Dataset: Dataset (GitHub, Mukilan-s18/Defect-Detection). Classes: bottom, side, top.

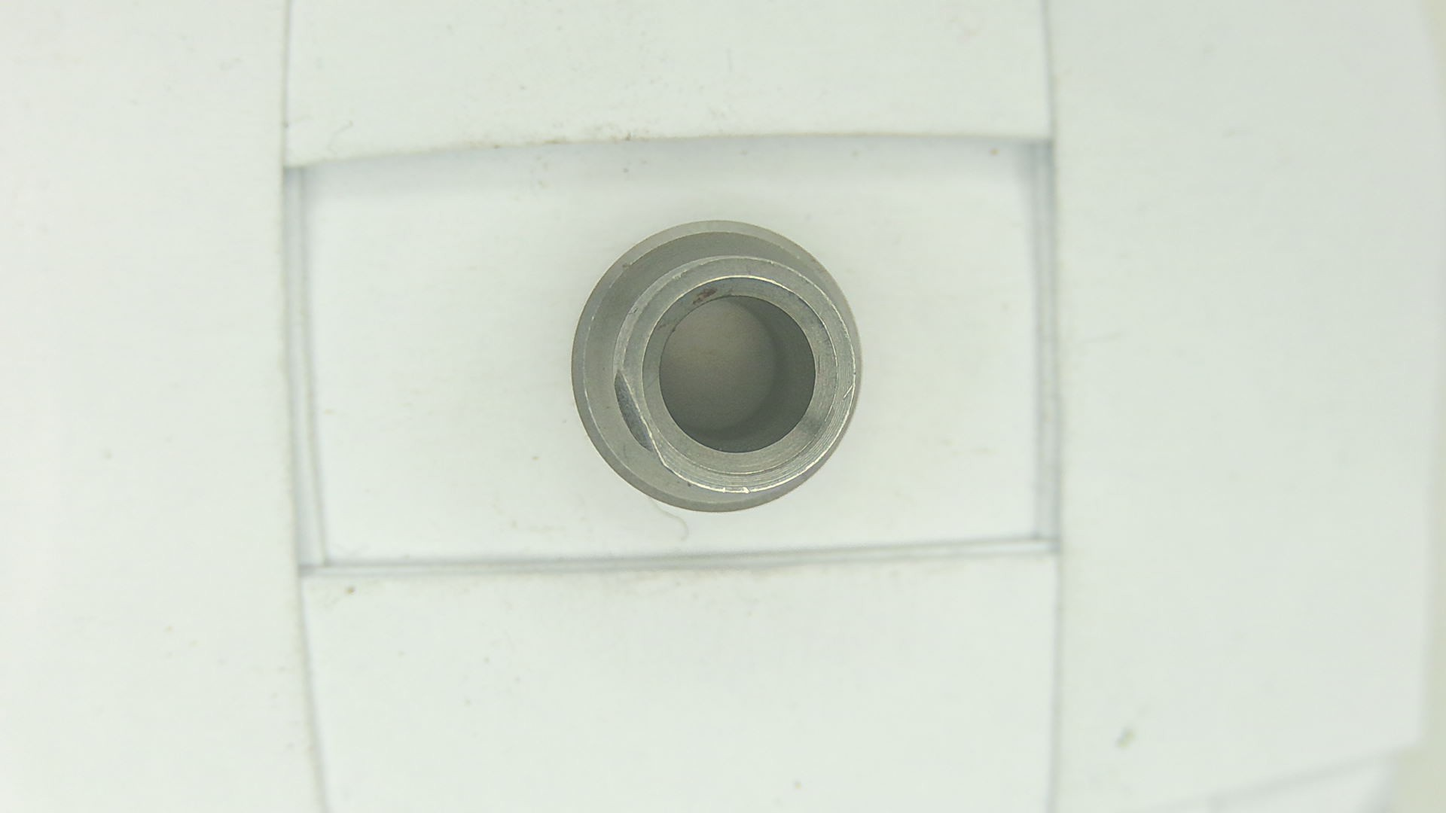
Label: bottom

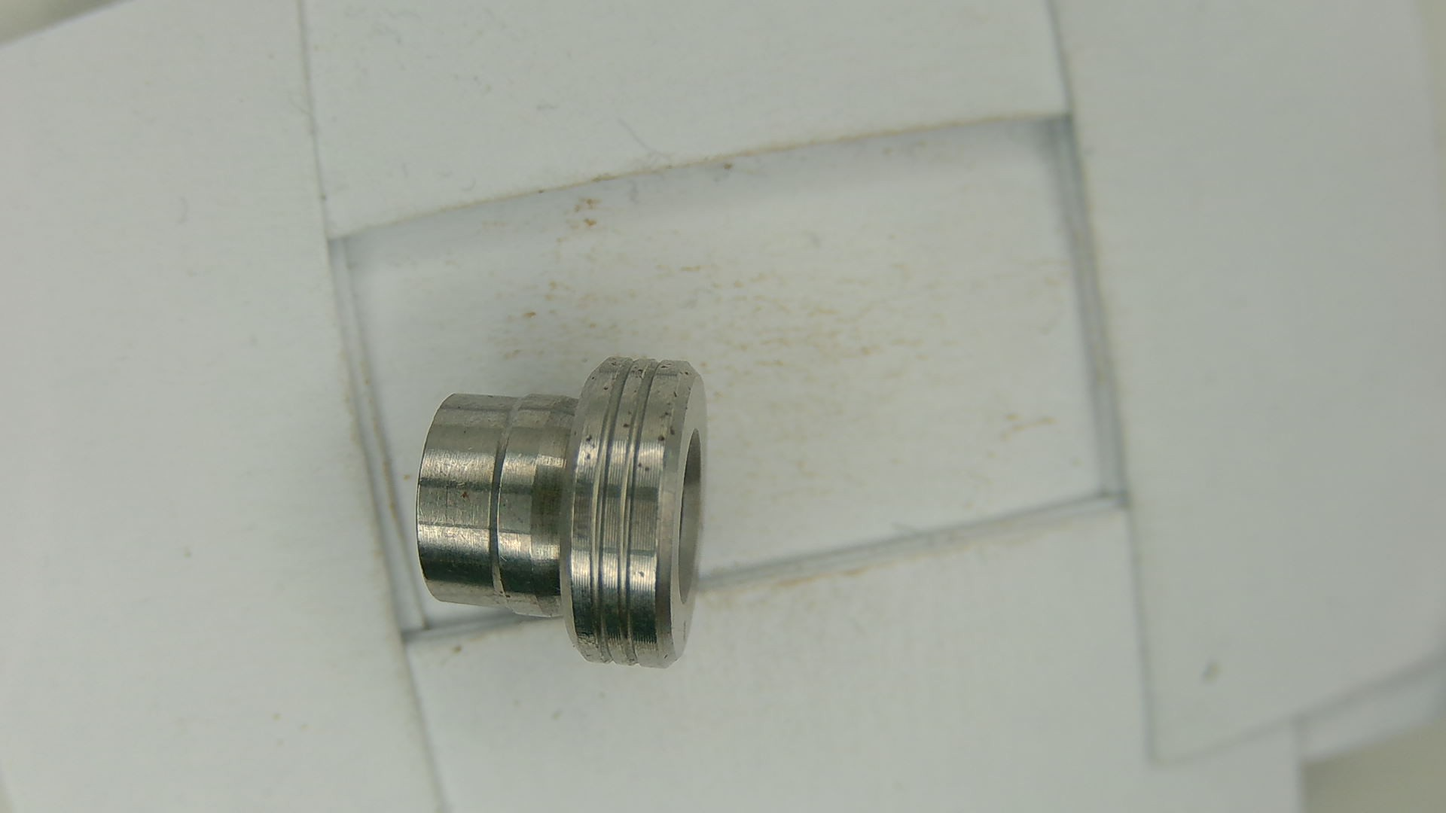
Label: side

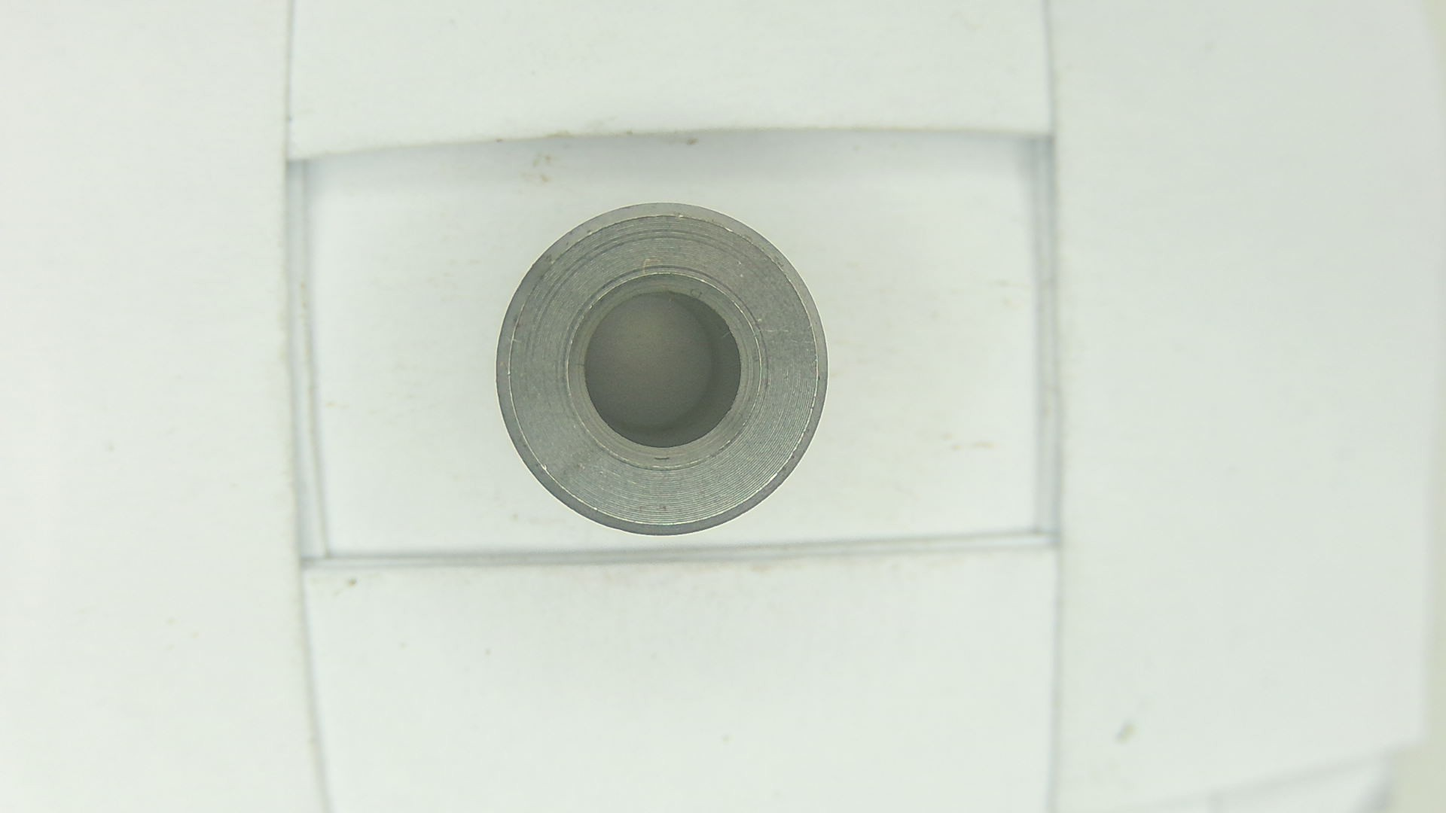
Label: top

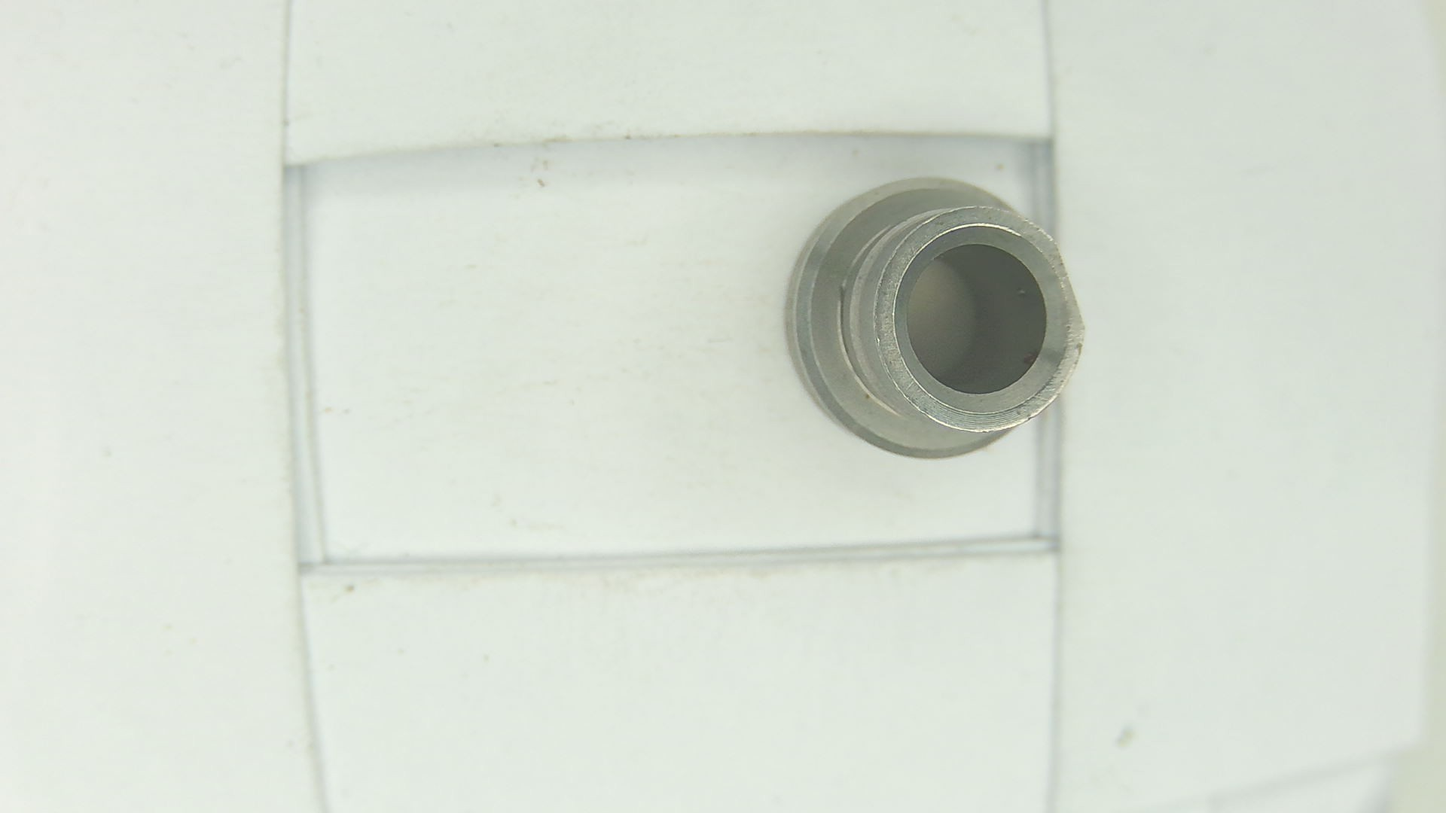
Label: bottom

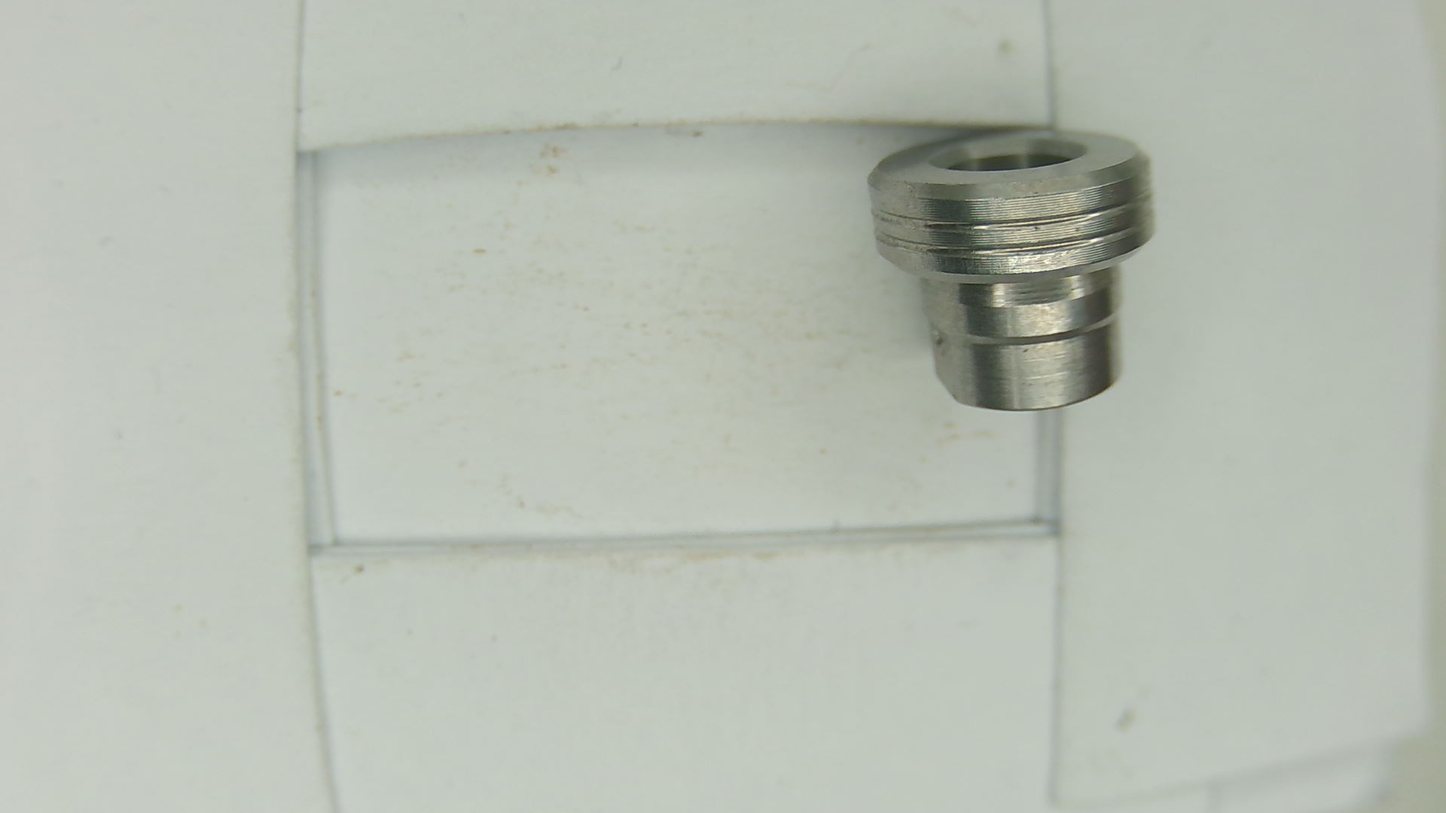
Label: side

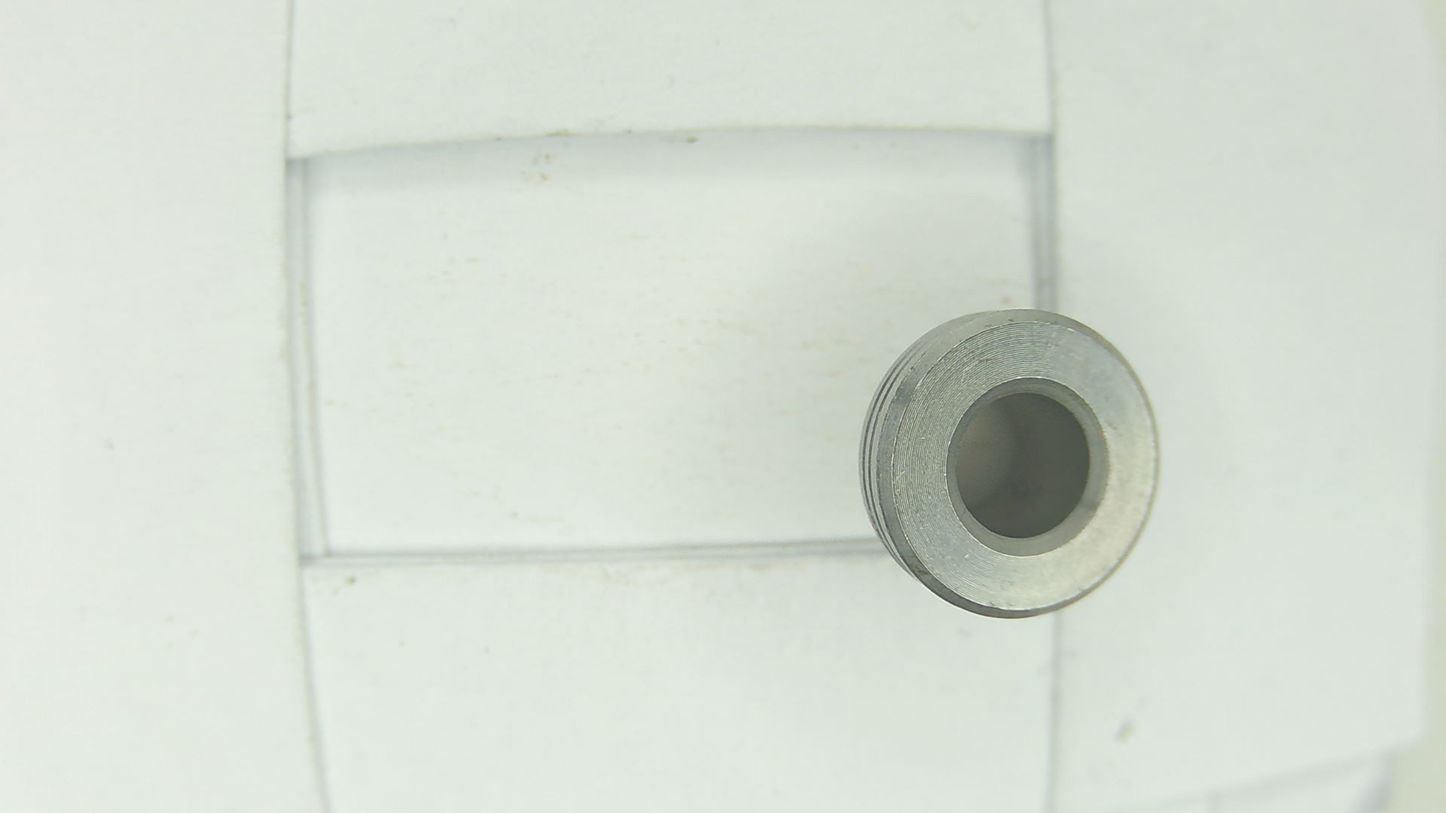
Label: top
